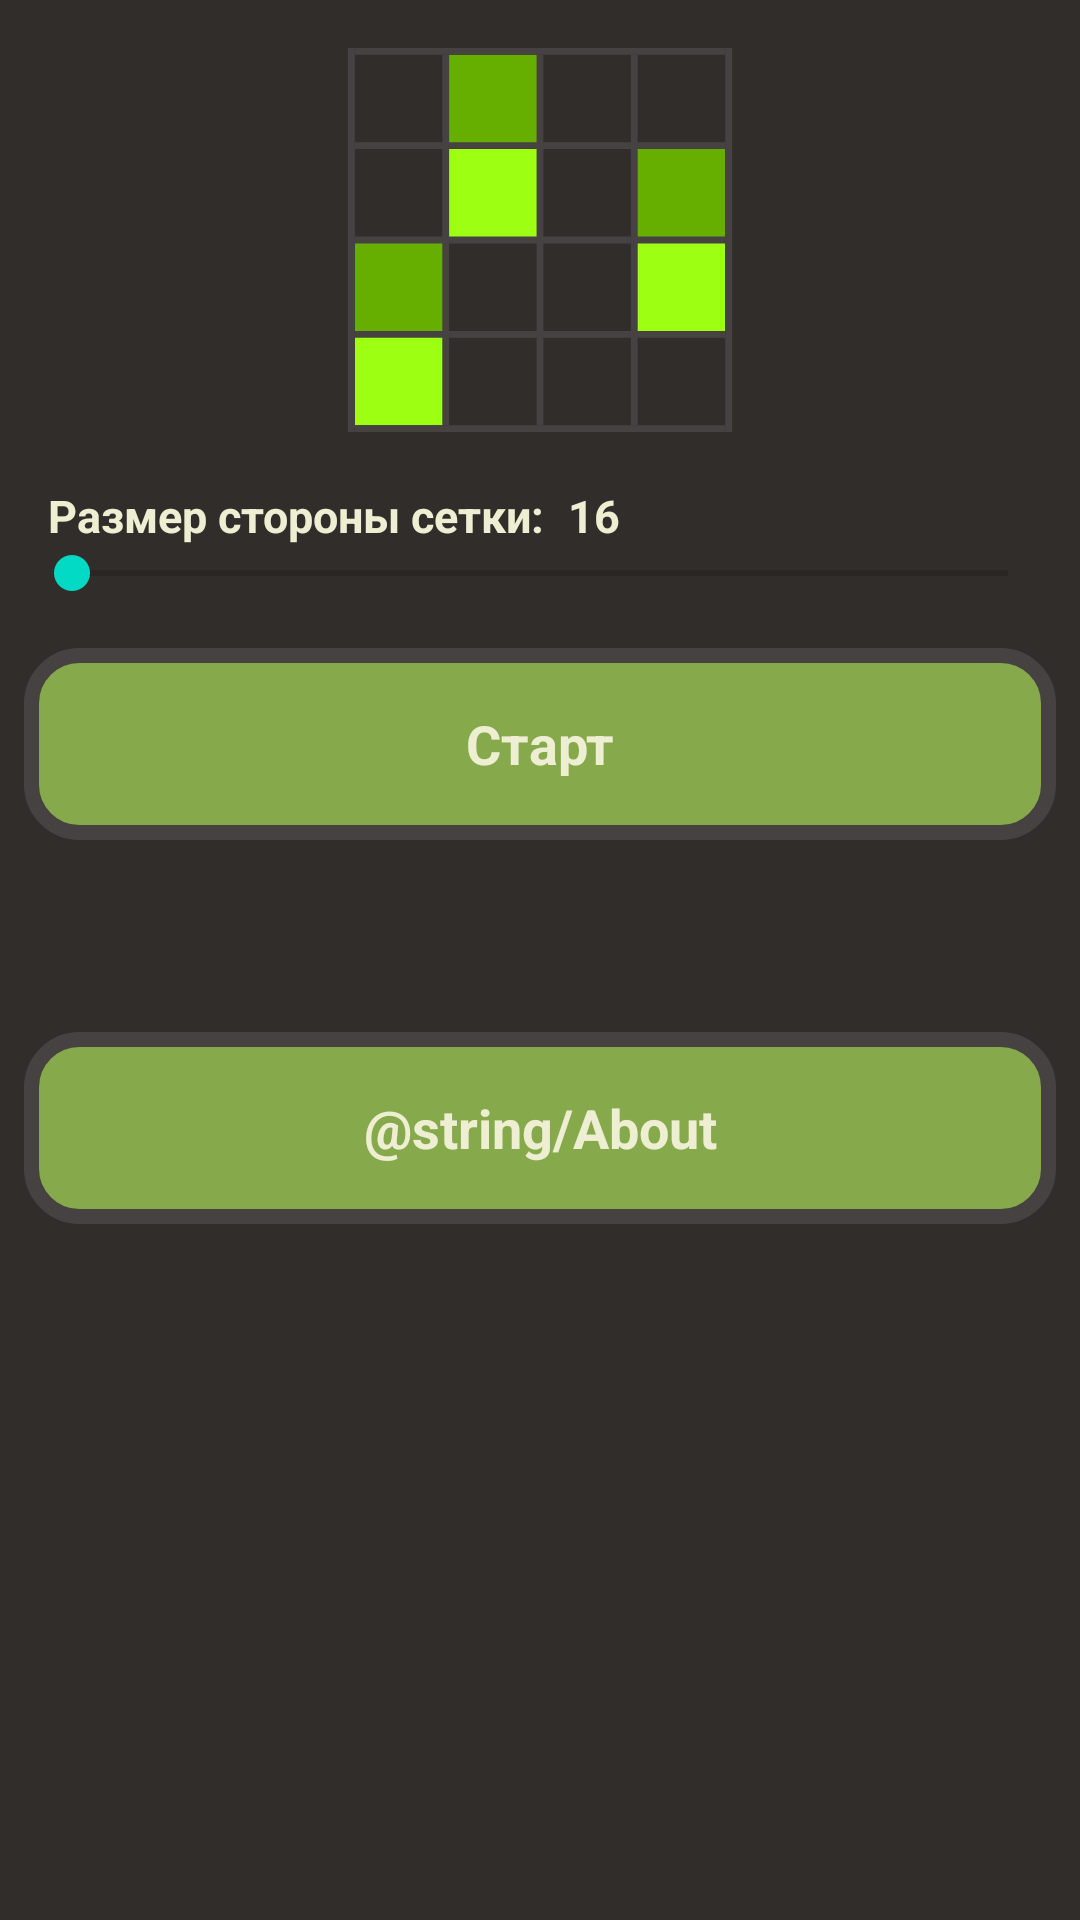

Android layout source for this screen:
<!-- AndroidManifest.xml: application theme Theme.MyApplication -->
<!-- res/layout/activity_start.xml -->
<?xml version="1.0" encoding="utf-8"?>
<androidx.constraintlayout.widget.ConstraintLayout xmlns:android="http://schemas.android.com/apk/res/android"
    xmlns:app="http://schemas.android.com/apk/res-auto"
    xmlns:tools="http://schemas.android.com/tools"
    android:layout_width="match_parent"
    android:layout_height="match_parent"
    android:background="@color/gray_back"
    tools:context=".StartActivity">

    <TextView
        android:id="@+id/textView"
        android:layout_width="0dp"
        android:layout_height="64dp"
        android:layout_marginStart="8dp"
        android:layout_marginTop="72dp"
        android:layout_marginEnd="8dp"
        android:background="@drawable/style_button"
        android:gravity="center"
        android:onClick="toStart"
        android:text="@string/Start"
        android:textColor="@color/white_chess"
        android:textSize="18sp"
        android:textStyle="bold"
        app:layout_constraintEnd_toEndOf="parent"
        app:layout_constraintStart_toStartOf="parent"
        app:layout_constraintTop_toBottomOf="@id/imageView" />

    <TextView
        android:id="@+id/textView1"
        android:layout_width="0dp"
        android:layout_height="64dp"
        android:layout_marginStart="8dp"
        android:layout_marginTop="64dp"
        android:layout_marginEnd="8dp"
        android:background="@drawable/style_button"
        android:gravity="center"
        android:onClick="toAbout"
        android:text="@string/About"
        android:textColor="@color/white_chess"
        android:textSize="18sp"
        android:textStyle="bold"
        app:layout_constraintEnd_toEndOf="parent"
        app:layout_constraintStart_toStartOf="parent"
        app:layout_constraintTop_toBottomOf="@id/textView" />
























    <SeekBar
        android:id="@+id/seekSize"
        android:layout_width="match_parent"
        android:layout_height="wrap_content"
        android:layout_marginStart="8dp"
        android:layout_marginEnd="8dp"
        android:layout_marginBottom="16dp"
        android:min="16"
        android:max="32"

        app:layout_constraintBottom_toTopOf="@id/textView"
        app:layout_constraintEnd_toEndOf="parent"
        app:layout_constraintStart_toStartOf="parent">
    </SeekBar>

    <TextView
        android:id="@+id/textSize"
        android:layout_width="wrap_content"
        android:layout_height="wrap_content"
        android:layout_marginStart="8dp"
        android:text="@string/grid_side"
        android:textStyle="bold"
        android:textColor="@color/white_chess"
        android:textSize="15sp"
        app:layout_constraintBottom_toTopOf="@+id/seekSize"
        app:layout_constraintStart_toStartOf="@+id/seekSize"/>

    <TextView
        android:id="@+id/textSize1"
        android:layout_width="wrap_content"
        android:layout_height="wrap_content"
        android:layout_marginStart="8dp"
        android:text="16"
        android:textColor="@color/white_chess"
        android:textSize="15sp"
        android:textStyle="bold"
        app:layout_constraintBottom_toTopOf="@+id/seekSize"
        app:layout_constraintStart_toEndOf="@+id/textSize"/>

    <ImageView
        android:id="@+id/imageView"
        android:layout_width="wrap_content"
        android:layout_height="wrap_content"
        android:layout_marginTop="16dp"
        app:layout_constraintEnd_toEndOf="parent"
        app:layout_constraintStart_toStartOf="parent"
        app:layout_constraintTop_toTopOf="parent"
        app:srcCompat="@drawable/logo" />
</androidx.constraintlayout.widget.ConstraintLayout>
<!-- resources referenced by this layout -->
<resources>
  <color name="gray_back">#312d2b</color>
  <color name="green_main">#86a94b</color>
  <color name="white_chess">#eeeed2</color>
  <!-- drawable logo: vector/xml drawable (drawable, 2277 chars, omitted) -->
  <!-- drawable style_button (drawable) -->
  <?xml version="1.0" encoding="utf-8"?>
  <shape
      android:shape="rectangle"
      xmlns:android="http://schemas.android.com/apk/res/android">
      <corners android:radius="16dp"/>
      <solid android:color="@color/green_main"/>
      <stroke android:color="@color/gray_stroke" android:width="5dp"/>
  </shape>
  <string name="About">About</string>
  <string name="Start">Старт</string>
  <string name="grid_side">Размер стороны сетки:</string>
  <style name="Theme.MyApplication" parent="Theme.MaterialComponents.DayNight.DarkActionBar">
          
          <item name="colorPrimary">@color/white_chess</item>
          <item name="colorPrimaryVariant">@color/green_add2</item>
          <item name="colorOnPrimary">@color/black</item>
          <item name="statusBarBackground">@color/green_add2</item>
          
          <item name="colorSecondary">@color/teal_200</item>
          <item name="colorSecondaryVariant">@color/teal_700</item>
          <item name="colorOnSecondary">@color/black</item>
          
          <item name="android:statusBarColor">?attr/statusBarBackground</item>
          
      </style>
  <color name="gray_stroke">#464241</color>
  <color name="green_add2">#5f7746</color>
  <color name="black">#FF000000</color>
  <color name="teal_200">#FF03DAC5</color>
  <color name="teal_700">#FF018786</color>
</resources>
